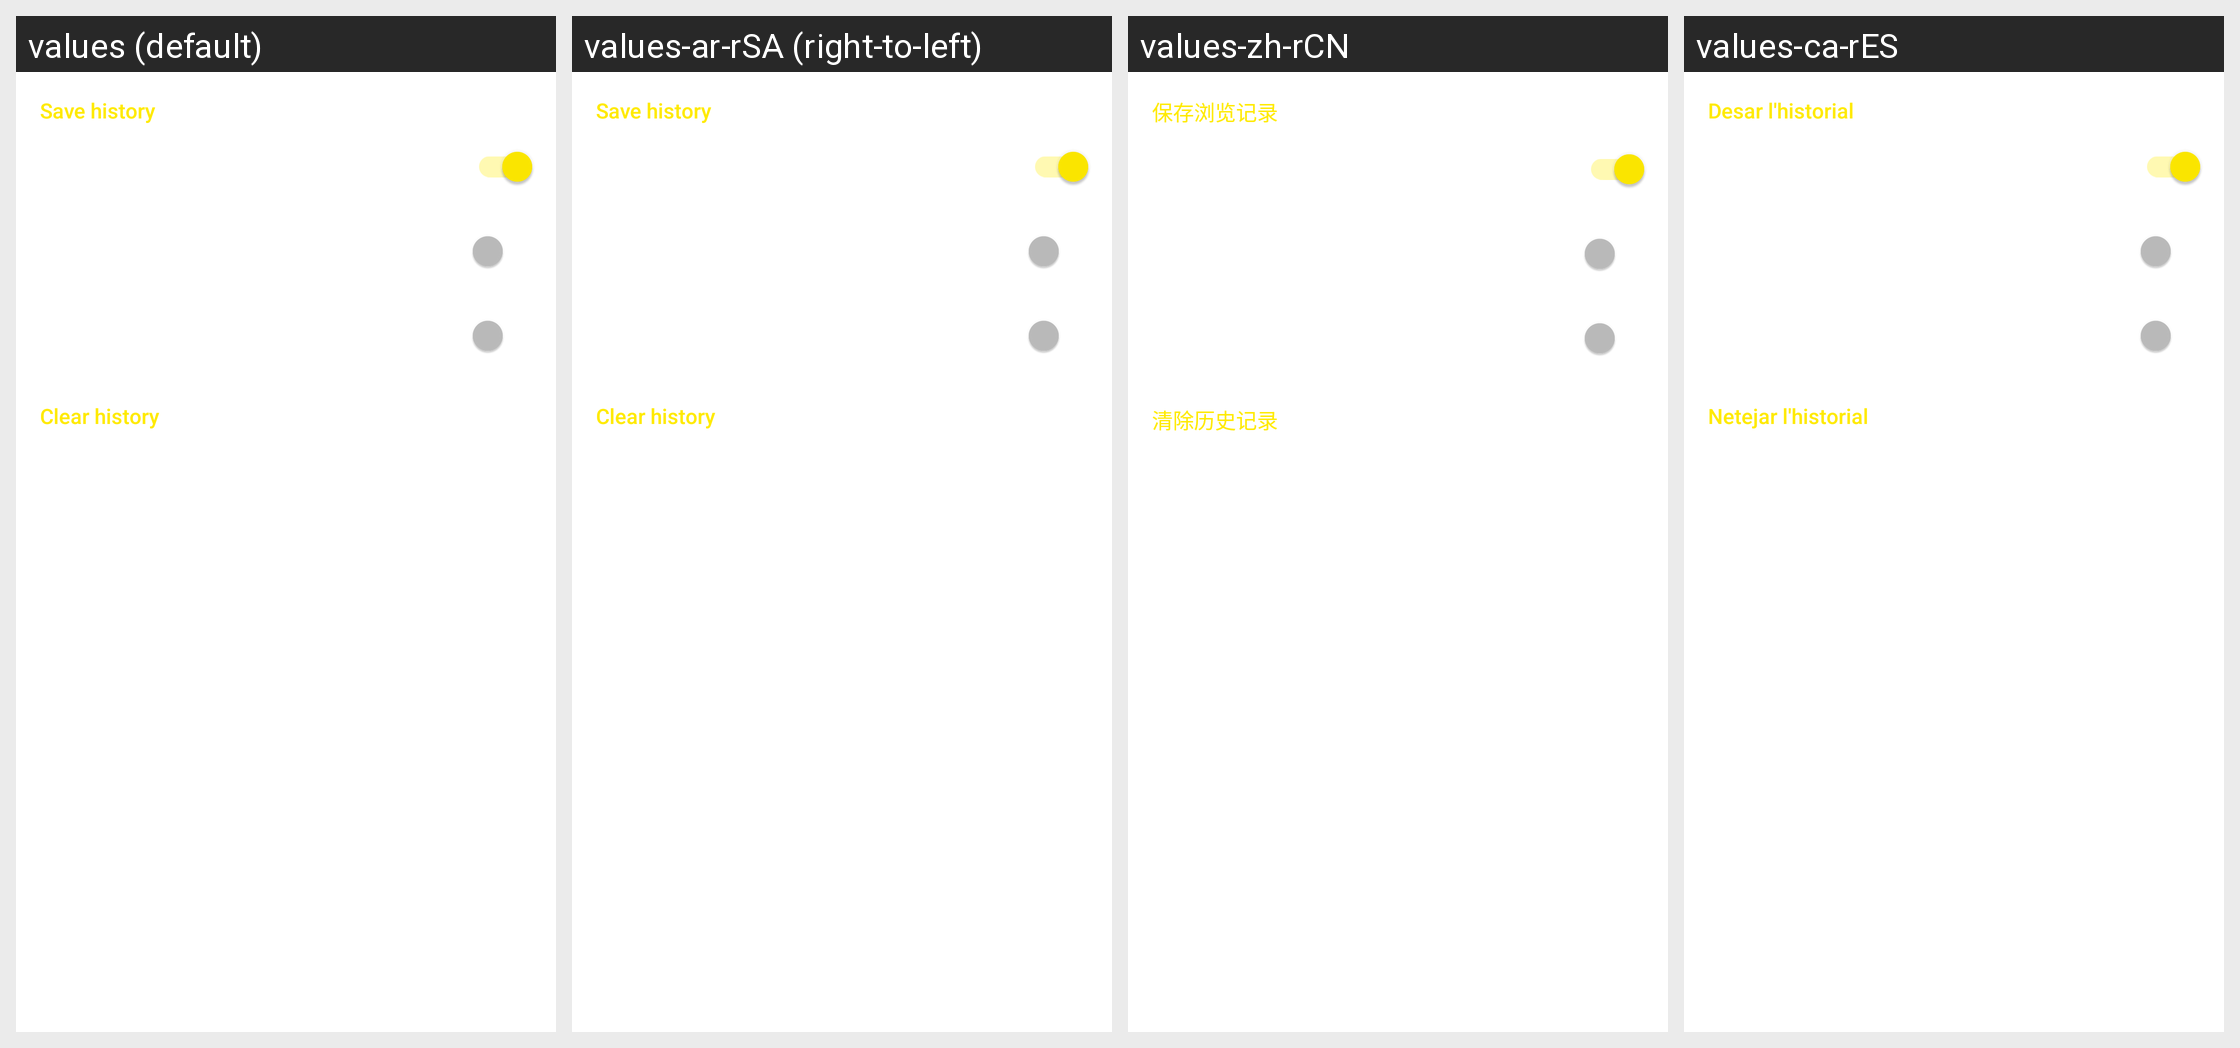

Here is an Android app screen in its default locale and in the app's own translations. Write out the translated-string differences for the strings that appear on this screen.
Android screen res/layout/activity_settings_history_child.xml rendered under 4 locales, left to right: values (default), values-ar-rSA (right-to-left), values-zh-rCN, values-ca-rES. Device: Nexus 5 (rendered at 1080×1920; each locale shown at half size, 540×960, under a caption strip naming it); theme yellow_dark.
Other locales in the repository, not shown: values-af-rZA, values-cs-rCZ, values-da-rDK, values-de-rDE, values-el-rGR, values-en-rGB, values-eo-rUY, values-es-rES, values-fi-rFI, values-fil-rPH, values-fr-rFR, values-ga-rIE, values-gl-rES, values-hr-rHR, values-hu-rHU, values-in-rID, values-it-rIT, values-iw-rIL, values-ja-rJP, values-lv-rLV, values-nl-rNL, values-no-rNO, values-pl-rPL, values-pt-rBR, values-pt-rPT, values-ro-rRO, values-ru-rRU, values-sq-rAL, values-sr-rSP, values-sv-rSE, values-tr-rTR, values-uk-rUA, values-vi-rVN, values-zh-rTW.
Strings drawn on this screen, with the default value and each locale's value (text and hints the layout hard-codes, and strings that could not be matched under every locale, appear in the picture but are not listed):

settings_section_save_history
  values: Save history
  values-ar-rSA: Save history  [not translated; the default value is used]
  values-zh-rCN: 保存浏览记录
  values-ca-rES: Desar l'historial

settings_store_history
  values: Save history
  values-ar-rSA: Save history  [not translated; the default value is used]
  values-zh-rCN: 保存浏览记录
  values-ca-rES: Desar l'historial

settings_section_clear_history
  values: Clear history
  values-ar-rSA: Clear history  [not translated; the default value is used]
  values-zh-rCN: 清除历史记录
  values-ca-rES: Netejar l'historial
